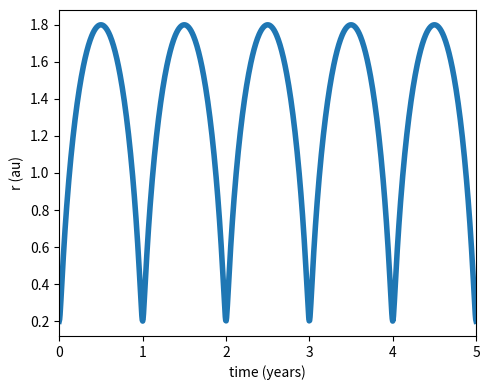

Generate this figure with matplotlib:
# Solve Kepler's Equation using a modified Newton-Raphson scheme
# Murray & Dermott (1999), section 2.4

import numpy as np
import matplotlib.pyplot as plt
from scipy.integrate import odeint


# Set units
G=1.
au=1.
Msun=1.
yr=2*np.pi

def KeplerEq(M,e):

    # First make sure that the mean anomaly is in the range 0<=M<=2*pi
    while (np.abs(M) > 2.*np.pi):
        M-= 2.*np.pi*np.sign(M)
    if (M < 0.0):
        M+= 2*np.pi

    # Initial guest for E
    k=0.85
    ecc_anom = M + np.sign(np.sin(M)) * k * e

    # Start iteration
    i=0
    imax=100 # Max number of iterations
    tol=1e-10 # tolerance requirement
    
    while(i<imax):

        # fn's are n-th derivatives of f0
        f0 = ecc_anom - e*np.sin(ecc_anom) - M
        f1 = 1.0 - e*np.cos(ecc_anom)
        f2 = e*np.sin(ecc_anom)
        f3 = -e*np.cos(ecc_anom)

        delta1 = -f0/f1
        delta2 = -f0/(f1 + delta1*f2/2.)
        delta3 = -f0/(f1 + delta2*f2/2. + delta2*delta2*f3/6.)

        ecc_anom = ecc_anom + delta3

        err = ecc_anom - e*np.sin(ecc_anom) - M
        
        if (np.abs(err) < tol):
            break
        
        i+=1
    
    return ecc_anom

# Now we can plot orbital radius as a function of time
tf=5*yr
N=1000
time=np.linspace(0,tf,N)

# Assume a test particle at a=1au around the Sun, with eccentricity e
e = 0.8
a = 1*au
n = np.sqrt(G*Msun*np.power(a,-3))

# Get mean anomaly, knowing time of pericenter passage
tau = 0.
M = n*(time-tau)

# Get eccentric anomaly
ecc_anom = [KeplerEq(M[i],e) for i in range(0,N)]

# Deduce true anomaly
true_anom = 2 * np.arctan( np.sqrt((1+e)/(1-e)) * np.tan(np.divide(ecc_anom,2)) )

# Finally, deduce radius
r = a * (1 - e*e) / (1 + e*np.cos(true_anom))

# And plot
fig,ax=plt.subplots(figsize=(5,4))
ax.plot(time/yr,r, "C0-", lw=4)
ax.set_xlim(0,tf/yr)
ax.set_xlabel("time (years)")
ax.set_ylabel("r (au)")
plt.tight_layout()
plt.show()
